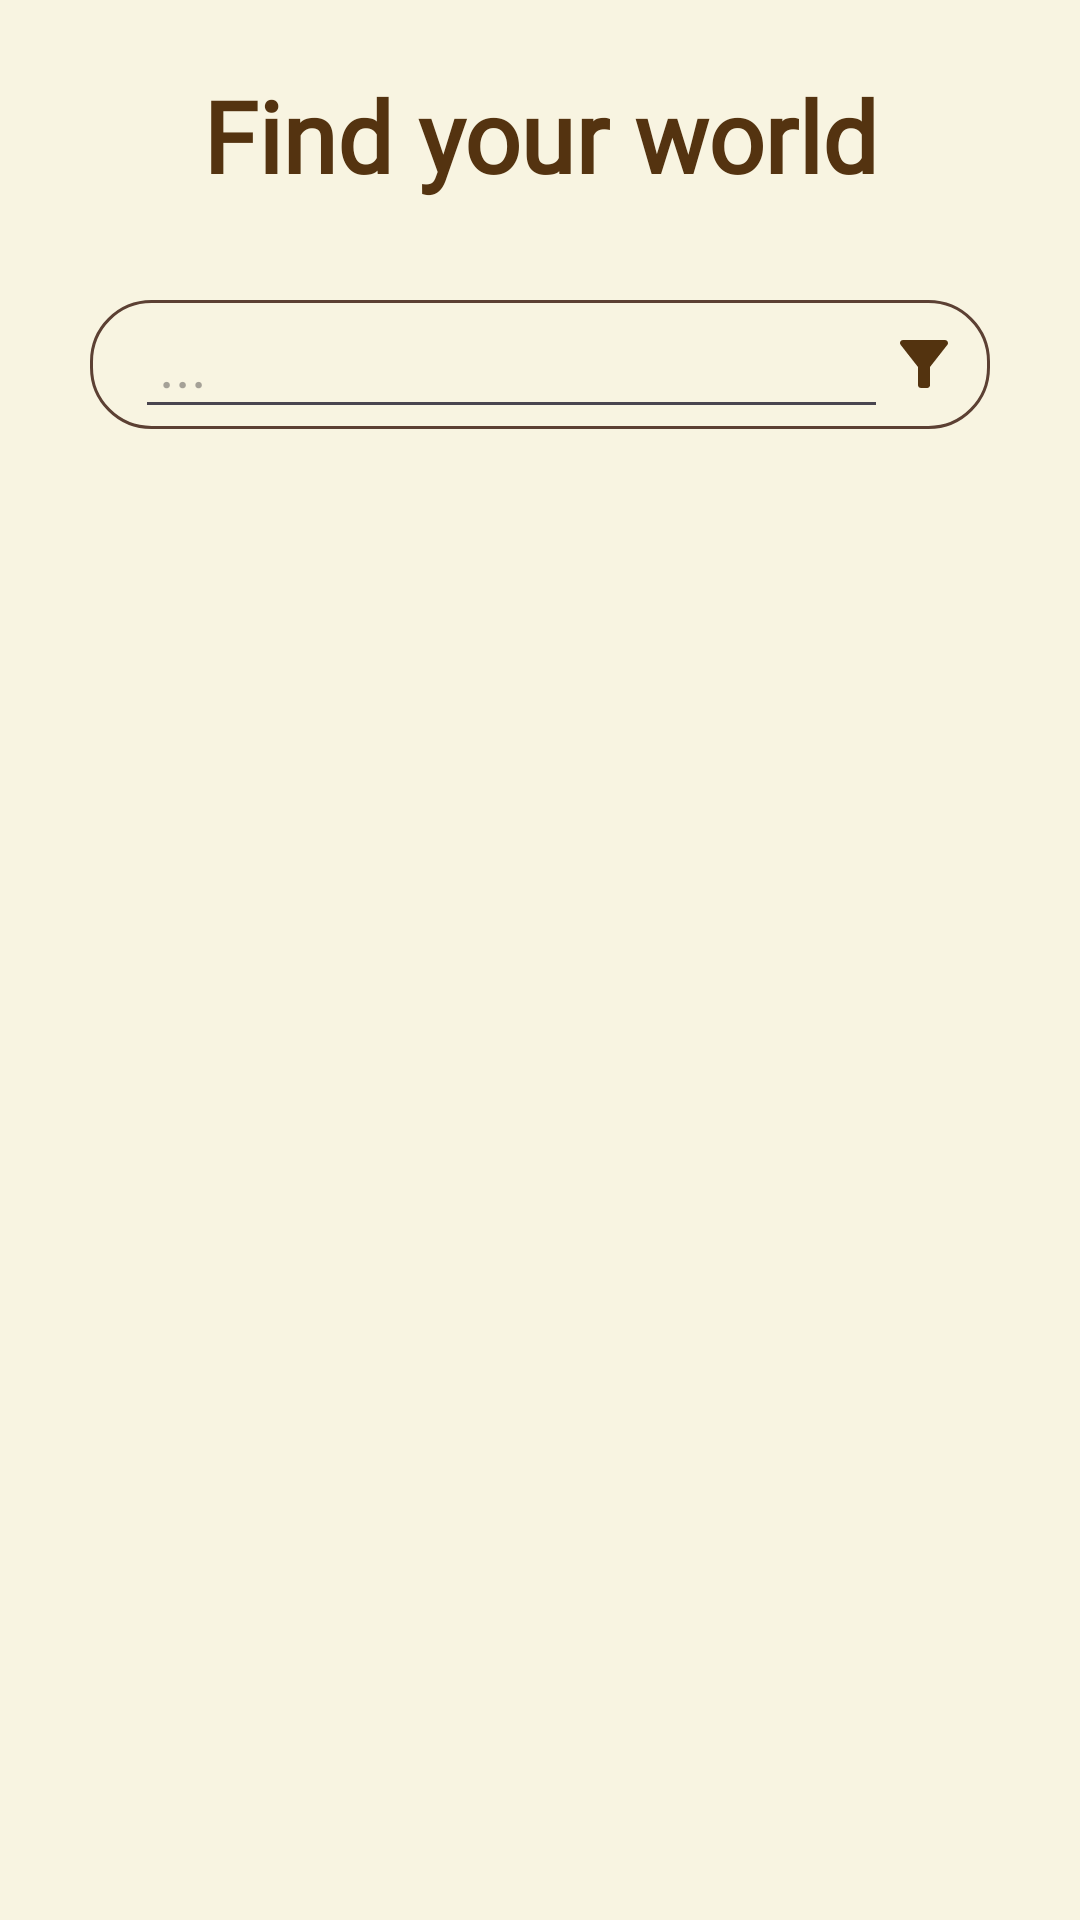

Android layout source for this screen:
<!-- AndroidManifest.xml: application theme Theme._8_Miracle -->
<!-- res/layout/activity_search.xml -->
<?xml version="1.0" encoding="utf-8"?>
<androidx.constraintlayout.widget.ConstraintLayout xmlns:android="http://schemas.android.com/apk/res/android"
    xmlns:app="http://schemas.android.com/apk/res-auto"
    xmlns:tools="http://schemas.android.com/tools"
    android:id="@+id/main"
    android:layout_width="match_parent"
    android:layout_height="match_parent"
  android:background="@color/Beige"
    tools:context=".SearchActivity">


    <TextView
        android:layout_width="match_parent"
        android:layout_height="wrap_content"

        android:text="Find your world"
        android:fontFamily="@font/pacifico"
        android:textColor="@color/Brown3"
        android:textStyle="bold"
        android:gravity="center"
        android:textSize="33sp"
        android:layout_marginTop="20dp"
        android:layout_marginBottom="30dp"
        app:layout_constraintBottom_toTopOf="@+id/linearLayout2"
        app:layout_constraintTop_toTopOf="parent"
        tools:layout_editor_absoluteX="0dp" />

    <LinearLayout

        android:id="@+id/linearLayout2"
        android:layout_width="match_parent"
        android:layout_height="wrap_content"
        android:layout_marginStart="30dp"
        android:layout_marginEnd="30dp"
        android:background="@drawable/rounded_border"
        android:layout_marginTop="100dp"
        app:layout_constraintEnd_toEndOf="parent"
        app:layout_constraintStart_toStartOf="parent"
        app:layout_constraintTop_toTopOf="parent">

        <EditText
            android:id="@+id/searchEditText"
            android:layout_width="0dp"
            android:layout_height="wrap_content"
            android:layout_weight="1"
            android:textSize="20sp"

            android:textColor="@color/Brown3"
            android:hint="..."
            android:layout_marginStart="15dp"
            android:padding="8dp" />

        <ImageView
            android:id="@+id/filterButton"
            android:layout_width="wrap_content"
            android:layout_height="wrap_content"
            android:layout_gravity="center"
            android:layout_marginEnd="10dp"
            android:src="@drawable/filter" />

    </LinearLayout>

    <androidx.recyclerview.widget.RecyclerView
        android:id="@+id/searchRecyclerView"
        android:layout_width="match_parent"
        android:layout_height="0dp"
        android:paddingStart="15dp"
        app:layout_constraintTop_toBottomOf="@+id/linearLayout2"
        app:layout_constraintBottom_toBottomOf="parent"
        tools:ignore="MissingConstraints"
        android:layout_marginTop="30dp"
        tools:layout_editor_absoluteX="16dp" />


</androidx.constraintlayout.widget.ConstraintLayout>
<!-- resources referenced by this layout -->
<resources>
  <color name="Beige">#F8F4E1</color>
  <color name="Brown3">#543310</color>
  <!-- drawable filter (drawable) -->
  <vector xmlns:android="http://schemas.android.com/apk/res/android" android:height="24dp" android:tint="#53330F" android:viewportHeight="24" android:viewportWidth="24" android:width="24dp">
        
      <path android:fillColor="@android:color/white" android:pathData="M4.25,5.66c0.1,0.13 5.74,7.33 5.74,7.33V19c0,0.55 0.45,1 1.01,1h2.01c0.55,0 1.01,-0.45 1.01,-1v-6.02s5.49,-7.02 5.75,-7.34C20.03,5.32 20,5 20,5c0,-0.55 -0.45,-1 -1.01,-1H5.01C4.4,4 4,4.48 4,5c0,0.2 0.06,0.44 0.25,0.66z"/>
      
  </vector>
  <!-- drawable rounded_border (drawable) -->
  <?xml version="1.0" encoding="utf-8"?>
  <shape xmlns:android="http://schemas.android.com/apk/res/android">
      <solid android:color="@color/Beige" />
      <stroke android:width="1dp"
          android:color="#5C4033" />
      <corners android:radius="20dp" />
  </shape>
  <style name="Theme._8_Miracle" parent="Base.Theme._8_Miracle" />
  <style name="Base.Theme._8_Miracle" parent="Theme.Material3.Light.NoActionBar">
          
          <item name="android:forceDarkAllowed" tools:targetApi="q">false</item>
          
          <item name="android:statusBarColor">@android:color/transparent</item>
  
      </style>
</resources>
